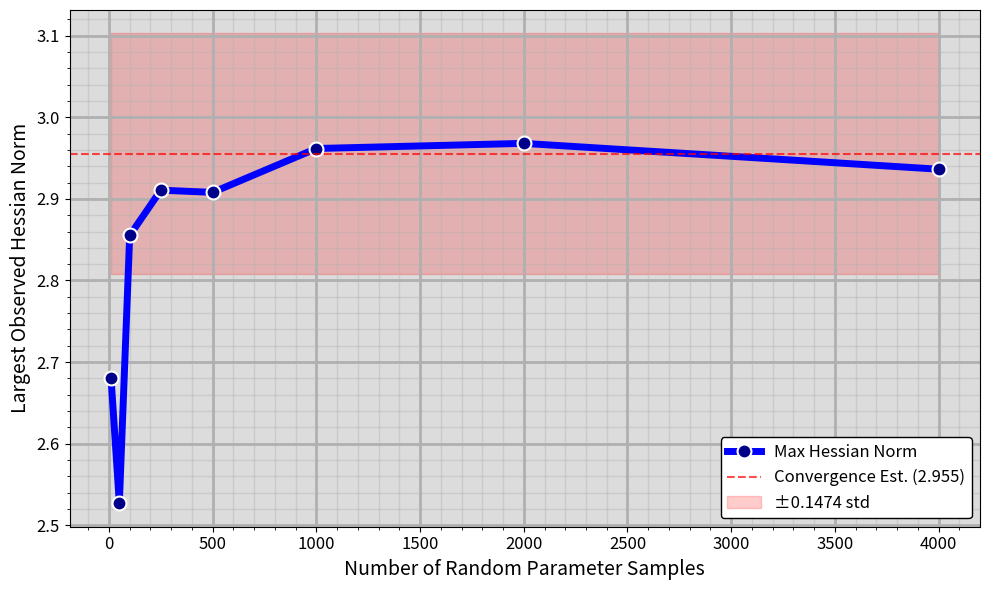

Python code for this plot:
import matplotlib.pyplot as plt
import numpy as np

n_samples = [10, 50, 100, 250, 500, 1000, 2000, 4000]
max_hessian_norms = [2.6805072639030025, 2.5269121135139216, 2.8551045049470862, 2.910669709448535, 2.9079474983639226, 2.96173548644182864, 2.968031440279984, 2.9363644775244446]


fix,ax = plt.subplots(figsize=(10, 6))
ax.set_facecolor('gainsboro')
# Main plot
plt.plot(n_samples, max_hessian_norms, 'o-', linewidth=5, markersize=10,
         color='blue', markerfacecolor='darkblue', markeredgecolor='white',
         markeredgewidth=1.5, label='Max Hessian Norm')

# Add horizontal line showing convergence reference (mean of last few points)
convergence_value = np.mean(max_hessian_norms[-3:])  # Average of last 3 points
plt.axhline(y=convergence_value, color='red', linestyle='--', alpha=0.7,
            label=f'Convergence Est. ({convergence_value:.3f})')

# Add confidence band around convergence value (optional)
std_last_few = np.std(max_hessian_norms[:])
plt.fill_between([min(n_samples), max(n_samples)],
                convergence_value - std_last_few,
                convergence_value + std_last_few,
                alpha=0.2, color='red', label=f'±{np.std(max_hessian_norms[:]):.4f} std')

# Formatting
plt.xlabel('Number of Random Parameter Samples', fontsize=14)
plt.ylabel('Largest Observed Hessian Norm', fontsize=14)
ax.minorticks_on()
ax.grid(True, which='major', linestyle='-', linewidth=2.0, alpha=1)
ax.grid(True, which='minor', linestyle='-', linewidth=1, alpha=0.4)
plt.legend(fontsize=12,fancybox=True,
              edgecolor='black',
              facecolor='white',
              framealpha=1.0)

# Add text annotation for sample size recommendation
knee_point_idx = -1  # You can adjust this based on where you see convergence
for i in range(1, len(n_samples)-1):
    if abs(max_hessian_norms[i+1] - max_hessian_norms[i]) < 0.05:  # Adjust threshold
        knee_point_idx = i
        break

# plt.ylim(0, max(max_hessian_norms) + 0.1)
ax.tick_params(labelsize=12)

plt.tight_layout()
plt.show()

# Optional: Print convergence statistics
print(f"Convergence Statistics:")
print(f"All values: {max_hessian_norms[:]}")
print(f"Mean of all: {np.mean(max_hessian_norms[:]):.4f}")
print(f"Std of all {np.std(max_hessian_norms[:]):.4f}")
print(f"Coefficient of variation: {np.std(max_hessian_norms[-3:]) / np.mean(max_hessian_norms[-3:]) * 100:.2f}%")